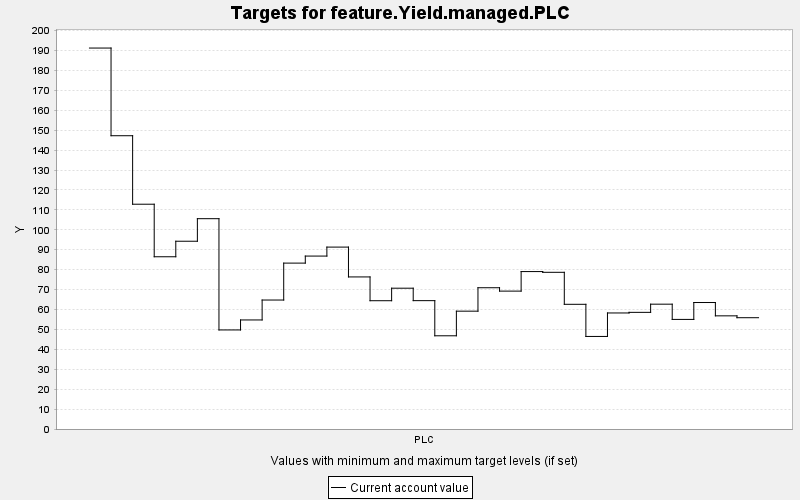

Values plotted in this chart, from the file beside it:
TARGET, PERIOD, YEAR, PERIODWIDTH, MINIMUM, MAXIMUM, MINWEIGHT, MAXWEIGHT, CURRENT, SUMMARY
feature.Yield.managed.PLC, 0, 0, 10.0, 0.0, 10000, 1.0, 1.0, 191.3, 0.0
feature.Yield.managed.PLC, 1, 10, 10.0, 0.0, 10000, 1.0, 1.0, 147.2, 0.0
feature.Yield.managed.PLC, 2, 20, 10.0, 0.0, 10000, 1.0, 1.0, 112.9, 0.0
feature.Yield.managed.PLC, 3, 30, 10.0, 0.0, 10000, 1.0, 1.0, 86.47, 0.0
feature.Yield.managed.PLC, 4, 40, 10.0, 0.0, 10000, 1.0, 1.0, 94.27, 0.0
feature.Yield.managed.PLC, 5, 50, 10.0, 0.0, 10000, 1.0, 1.0, 105.6, 0.0
feature.Yield.managed.PLC, 6, 60, 10.0, 0.0, 10000, 1.0, 1.0, 49.73, 0.0
feature.Yield.managed.PLC, 7, 70, 10.0, 0.0, 10000, 1.0, 1.0, 54.75, 0.0
feature.Yield.managed.PLC, 8, 80, 10.0, 0.0, 10000, 1.0, 1.0, 64.75, 0.0
feature.Yield.managed.PLC, 9, 90, 10.0, 0.0, 10000, 1.0, 1.0, 83.29, 0.0
feature.Yield.managed.PLC, 10, 100, 10.0, 0.0, 10000, 1.0, 1.0, 86.82, 0.0
feature.Yield.managed.PLC, 11, 110, 10.0, 0.0, 10000, 1.0, 1.0, 91.32, 0.0
feature.Yield.managed.PLC, 12, 120, 10.0, 0.0, 10000, 1.0, 1.0, 76.35, 0.0
feature.Yield.managed.PLC, 13, 130, 10.0, 0.0, 10000, 1.0, 1.0, 64.4, 0.0
feature.Yield.managed.PLC, 14, 140, 10.0, 0.0, 10000, 1.0, 1.0, 70.69, 0.0
feature.Yield.managed.PLC, 15, 150, 10.0, 0.0, 10000, 1.0, 1.0, 64.44, 0.0
feature.Yield.managed.PLC, 16, 160, 10.0, 0.0, 10000, 1.0, 1.0, 46.8, 0.0
feature.Yield.managed.PLC, 17, 170, 10.0, 0.0, 10000, 1.0, 1.0, 59.16, 0.0
feature.Yield.managed.PLC, 18, 180, 10.0, 0.0, 10000, 1.0, 1.0, 70.92, 0.0
feature.Yield.managed.PLC, 19, 190, 10.0, 0.0, 10000, 1.0, 1.0, 69.22, 0.0
feature.Yield.managed.PLC, 20, 200, 10.0, 0.0, 10000, 1.0, 1.0, 79.04, 0.0
feature.Yield.managed.PLC, 21, 210, 10.0, 0.0, 10000, 1.0, 1.0, 78.67, 0.0
feature.Yield.managed.PLC, 22, 220, 10.0, 0.0, 10000, 1.0, 1.0, 62.6, 0.0
feature.Yield.managed.PLC, 23, 230, 10.0, 0.0, 10000, 1.0, 1.0, 46.47, 0.0
feature.Yield.managed.PLC, 24, 240, 10.0, 0.0, 10000, 1.0, 1.0, 58.26, 0.0
feature.Yield.managed.PLC, 25, 250, 10.0, 0.0, 10000, 1.0, 1.0, 58.56, 0.0
feature.Yield.managed.PLC, 26, 260, 10.0, 0.0, 10000, 1.0, 1.0, 62.67, 0.0
feature.Yield.managed.PLC, 27, 270, 10.0, 0.0, 10000, 1.0, 1.0, 55.02, 0.0
feature.Yield.managed.PLC, 28, 280, 10.0, 0.0, 10000, 1.0, 1.0, 63.5, 0.0
feature.Yield.managed.PLC, 29, 290, 10.0, 0.0, 10000, 1.0, 1.0, 56.81, 0.0
feature.Yield.managed.PLC, 30, 300, 10.0, 0.0, 10000, 1.0, 1.0, 55.87, 0.0
